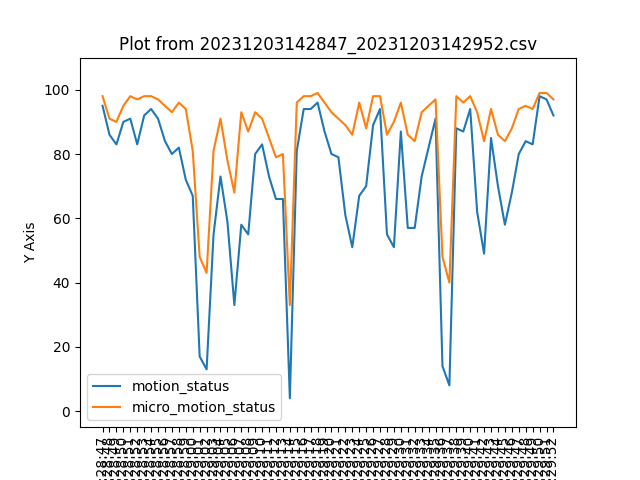

The data file committed next to this chart (first rows):
2023-12-03 06:28:47, 1, 95, 88, 98, 2
2023-12-03 06:28:48, 1, 86, 88, 91, 2
2023-12-03 06:28:49, 1, 83, 88, 90, 2
2023-12-03 06:28:50, 1, 90, 88, 95, 2
2023-12-03 06:28:51, 1, 91, 88, 98, 2
2023-12-03 06:28:52, 1, 83, 88, 97, 2
2023-12-03 06:28:53, 1, 92, 88, 98, 2
2023-12-03 06:28:54, 1, 94, 88, 98, 2
2023-12-03 06:28:55, 1, 91, 88, 97, 2
2023-12-03 06:28:56, 1, 84, 88, 95, 2
2023-12-03 06:28:57, 1, 80, 88, 93, 2
2023-12-03 06:28:58, 1, 82, 88, 96, 2
2023-12-03 06:28:59, 1, 72, 88, 94, 2
2023-12-03 06:29:00, 1, 67, 88, 81, 2
2023-12-03 06:29:01, 1, 17, 88, 48, 2
2023-12-03 06:29:02, 1, 13, 88, 43, 2
2023-12-03 06:29:03, 1, 55, 88, 81, 2
2023-12-03 06:29:04, 1, 73, 88, 91, 2
2023-12-03 06:29:05, 1, 59, 88, 78, 2
2023-12-03 06:29:06, 1, 33, 88, 68, 2
2023-12-03 06:29:07, 1, 58, 88, 93, 2
2023-12-03 06:29:08, 1, 55, 88, 87, 2
2023-12-03 06:29:09, 1, 80, 88, 93, 2
2023-12-03 06:29:10, 1, 83, 88, 91, 2
2023-12-03 06:29:11, 1, 73, 88, 85, 2
2023-12-03 06:29:12, 1, 66, 88, 79, 2
2023-12-03 06:29:13, 1, 66, 88, 80, 2
2023-12-03 06:29:14, 1, 4, 88, 33, 2
2023-12-03 06:29:15, 1, 81, 88, 96, 2
2023-12-03 06:29:16, 1, 94, 88, 98, 2
2023-12-03 06:29:17, 1, 94, 88, 98, 2
2023-12-03 06:29:18, 1, 96, 88, 99, 2
2023-12-03 06:29:19, 1, 87, 88, 96, 2
2023-12-03 06:29:20, 1, 80, 88, 93, 2
2023-12-03 06:29:21, 1, 79, 88, 91, 2
2023-12-03 06:29:22, 1, 61, 88, 89, 2
2023-12-03 06:29:23, 1, 51, 88, 86, 2
2023-12-03 06:29:24, 1, 67, 88, 96, 2
2023-12-03 06:29:25, 1, 70, 88, 88, 2
2023-12-03 06:29:26, 1, 89, 88, 98, 2
2023-12-03 06:29:27, 1, 94, 88, 98, 2
2023-12-03 06:29:28, 1, 55, 88, 86, 2
2023-12-03 06:29:29, 1, 51, 88, 90, 2
2023-12-03 06:29:30, 1, 87, 88, 96, 2
2023-12-03 06:29:31, 1, 57, 88, 86, 2
2023-12-03 06:29:32, 1, 57, 88, 84, 2
2023-12-03 06:29:33, 1, 73, 88, 93, 2
2023-12-03 06:29:34, 1, 82, 88, 95, 2
2023-12-03 06:29:35, 1, 91, 88, 97, 2
2023-12-03 06:29:36, 1, 14, 88, 48, 2
2023-12-03 06:29:37, 1, 8, 88, 40, 2
2023-12-03 06:29:38, 1, 88, 88, 98, 2
2023-12-03 06:29:39, 1, 87, 88, 96, 2
2023-12-03 06:29:40, 1, 94, 88, 98, 2
2023-12-03 06:29:41, 1, 62, 88, 93, 2
2023-12-03 06:29:42, 1, 49, 88, 84, 2
2023-12-03 06:29:43, 1, 85, 88, 94, 2
2023-12-03 06:29:44, 1, 70, 88, 86, 2
2023-12-03 06:29:45, 1, 58, 88, 84, 2
2023-12-03 06:29:46, 1, 68, 88, 88, 2
2023-12-03 06:29:47, 1, 80, 88, 94, 2
... 5 more rows
